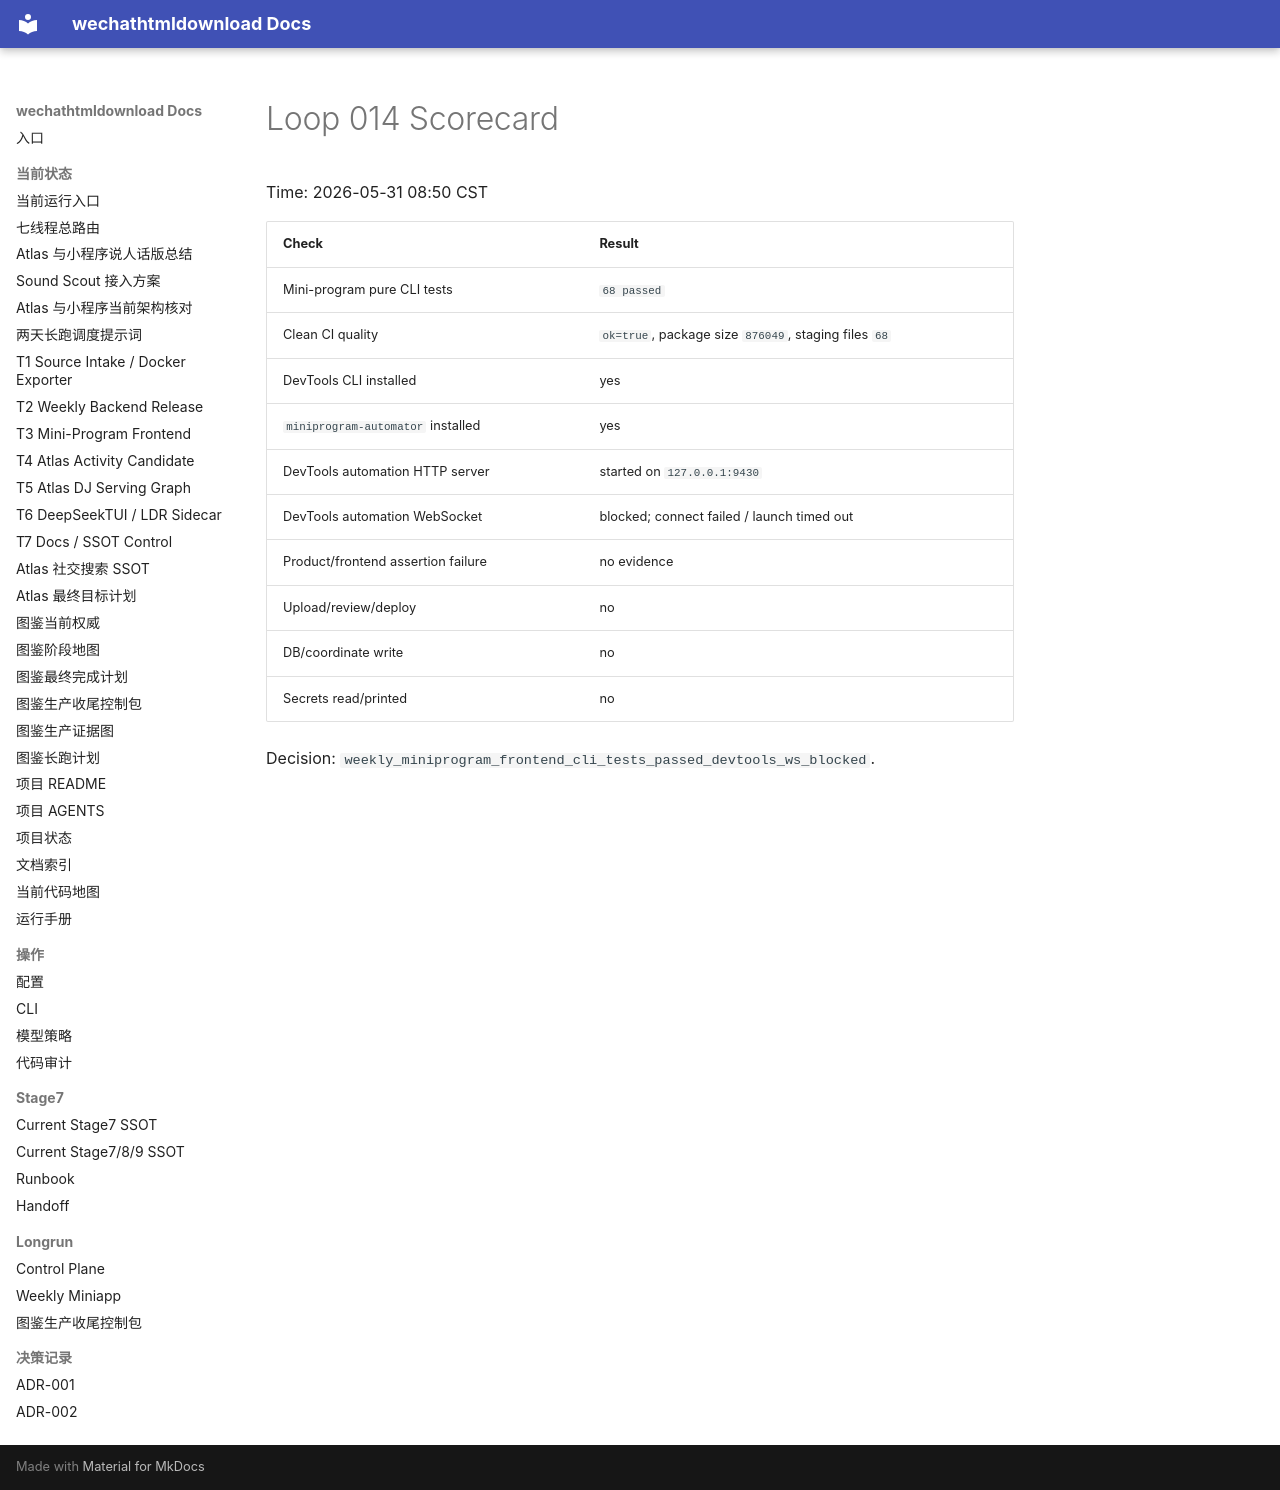

repository: yutianyu111602-glitch/wechathtmldownload · page: longrun/atlas-route-external-db-20260531/loops/loop-014-scorecard.html · generator: mkdocs

# Loop 014 Scorecard

Time: 2026-05-31 08:50 CST

| Check | Result |
| --- | --- |
| Mini-program pure CLI tests | `68 passed` |
| Clean CI quality | `ok=true`, package size `876049`, staging files `68` |
| DevTools CLI installed | yes |
| `miniprogram-automator` installed | yes |
| DevTools automation HTTP server | started on `127.0.0.1:9430` |
| DevTools automation WebSocket | blocked; connect failed / launch timed out |
| Product/frontend assertion failure | no evidence |
| Upload/review/deploy | no |
| DB/coordinate write | no |
| Secrets read/printed | no |

Decision: `weekly_miniprogram_frontend_cli_tests_passed_devtools_ws_blocked`.
